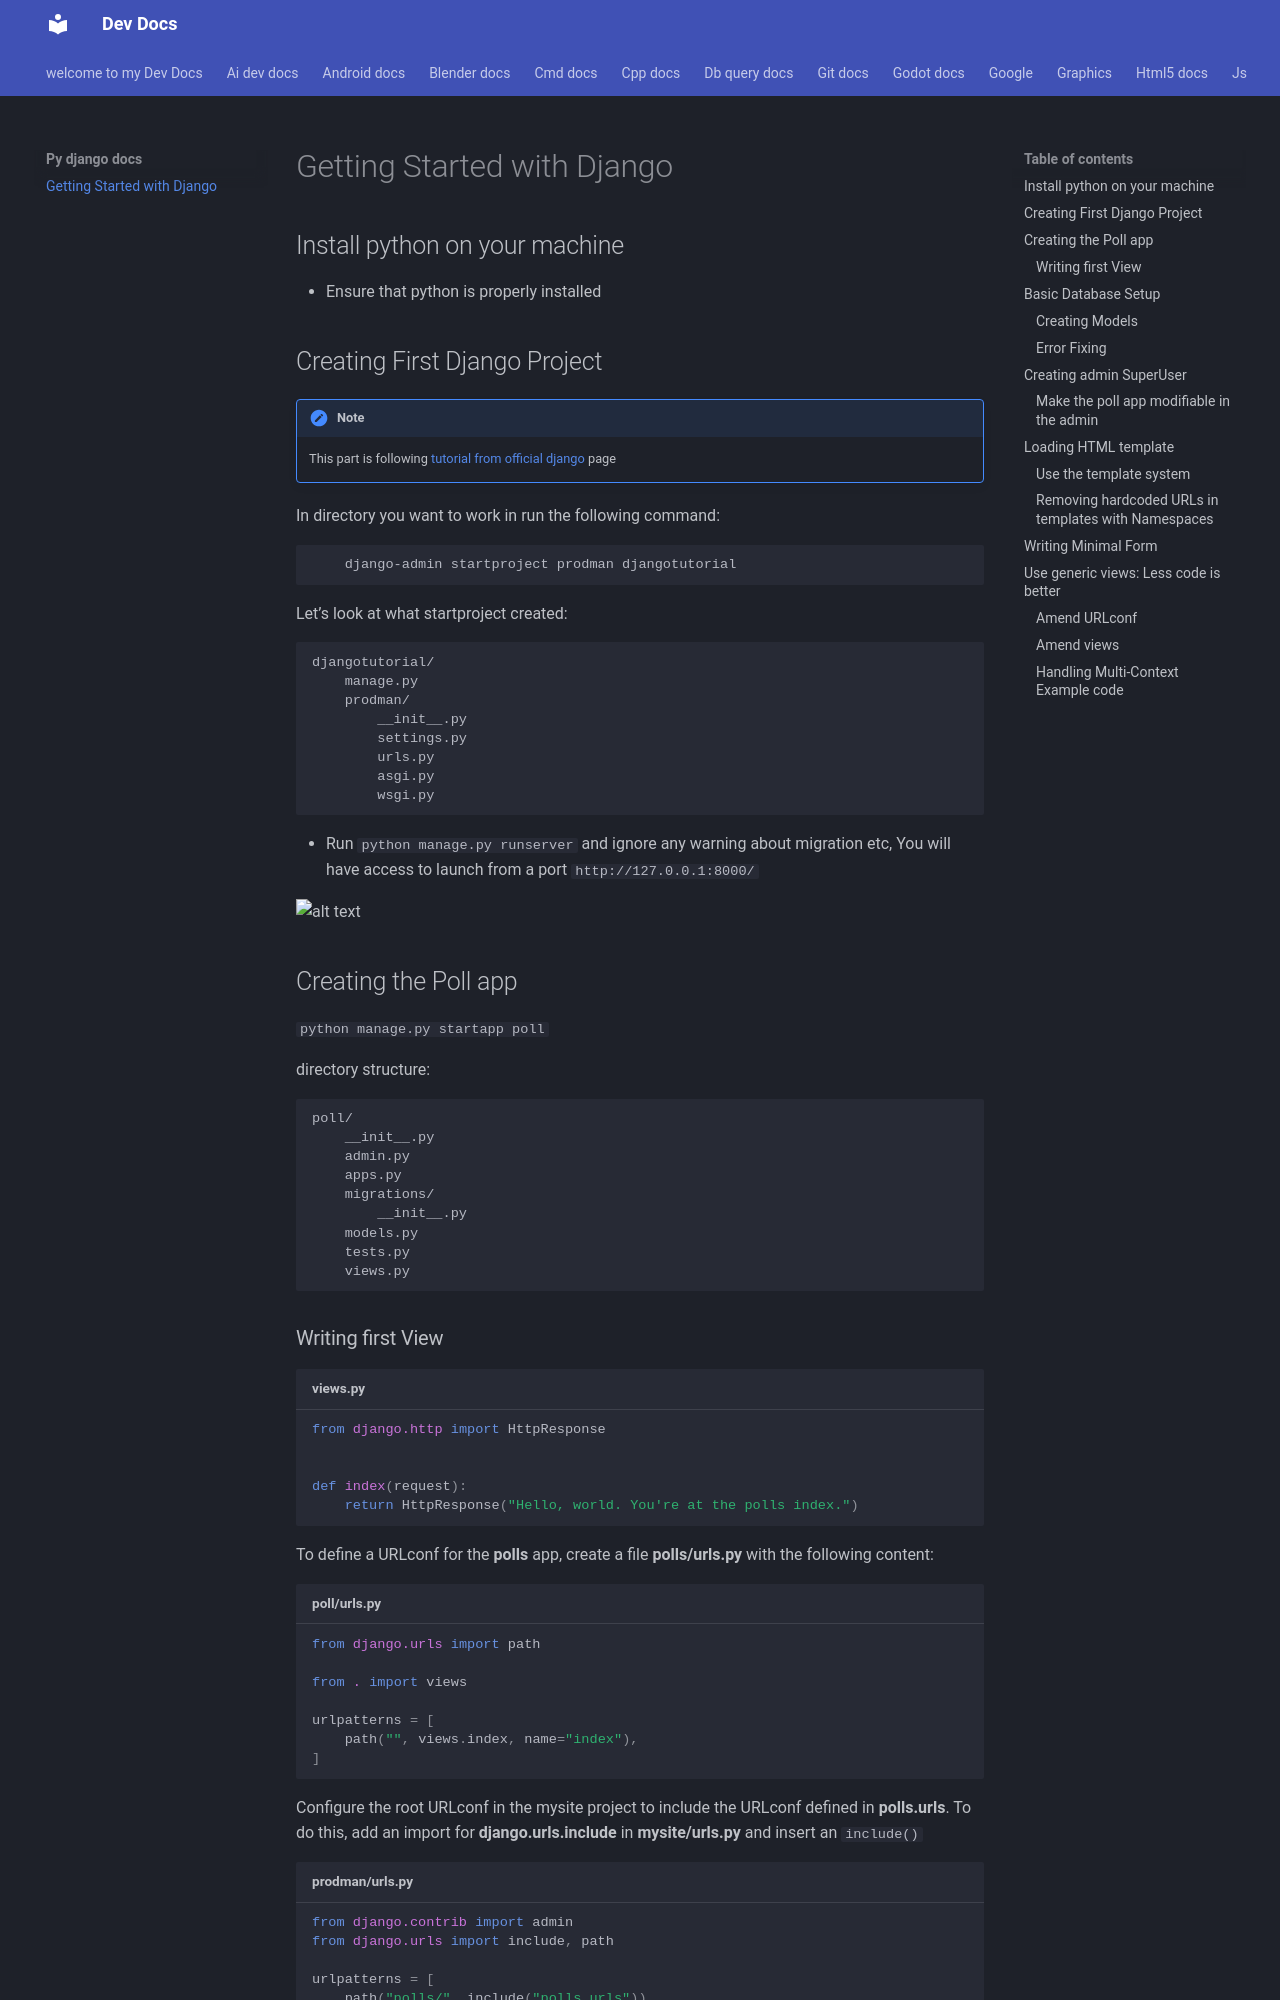

repository: Adeoye369/dev-docs · page: py_django_docs/index.html · generator: mkdocs

# Getting Started with Django

## Install python on your machine

-  Ensure that python is properly installed

## Creating First Django Project 

!!! note
    This part is following [tutorial from official django](https://docs.djangoproject.com/en/6.1/intro/tutorial01/) page
        
In directory you want to work in run the following command:

```powershell
    django-admin startproject prodman djangotutorial
```

Let’s look at what startproject created:

```
djangotutorial/
    manage.py
    prodman/
        __init__.py
        settings.py
        urls.py
        asgi.py
        wsgi.py

```

- Run `python manage.py runserver`  and ignore any warning about migration etc,
You will have access to launch from a port `http://127.0.0.1:8000/`

![alt text](img/magatD8BiQ.png)


## Creating the Poll app

`python manage.py startapp poll`

directory structure:
```
poll/
    __init__.py
    admin.py
    apps.py
    migrations/
        __init__.py
    models.py
    tests.py
    views.py
```

### Writing first View

```py title="views.py"
from django.http import HttpResponse


def index(request):
    return HttpResponse("Hello, world. You're at the polls index.")
```

To define a URLconf for the **polls** app, create a file **polls/urls.py** with the following content:

```py title="poll/urls.py"
from django.urls import path

from . import views

urlpatterns = [
    path("", views.index, name="index"),
]
```

Configure the root URLconf in the mysite project to include the URLconf defined in **polls.urls**. To do this, add an import for **django.urls.include** in **mysite/urls.py** and insert an `include()`

```py title="prodman/urls.py"
from django.contrib import admin
from django.urls import include, path

urlpatterns = [
    path("polls/", include("polls.urls")),
    path("admin/", admin.site.urls),
]
```
View the Index : ` python manage.py runserver`

## Basic Database Setup

By default, the **DATABASES** configuration uses SQLite. If you’re new to databases, or you’re just interested in trying Django, this is the easiest choice. SQLite is included in Python, so you won’t need to install anything else to support your database.

!!! warning "Important Edit"
    While you’re editing **mysite/settings.py**, set **`TIME_ZONE`** to your time zone.
